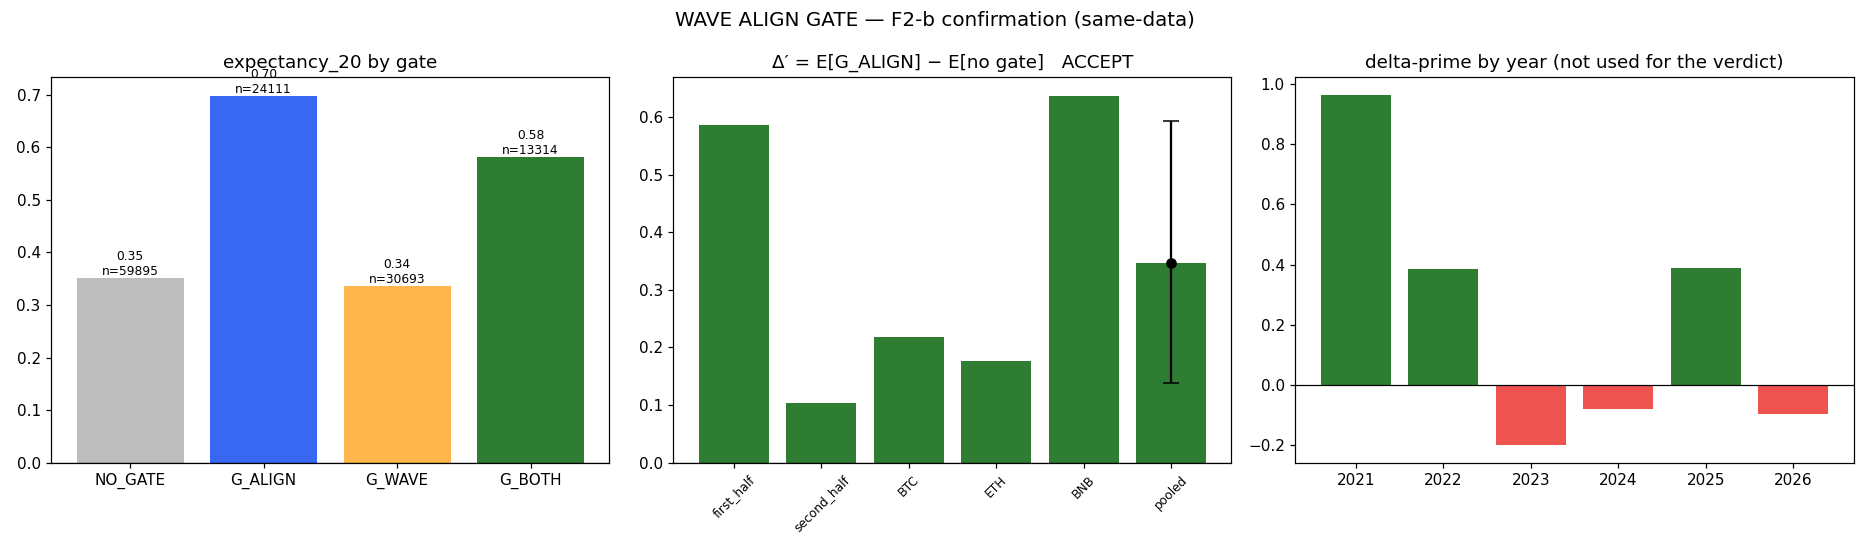

Values plotted in this chart, from the file beside it:
section, gate, n, expectancy_20, profit_factor, survival_rate, win_rate, split, ts_min, ts_max, n_align, e_all, e_align, delta, symbol, pair, year, episodes, len_mean, len_median, len_max, episodes_with_events, positive_ratio, episode_id
gate_table, NO_GATE, 59895, 0.3513, 1.298, 23.15, 50.1, , , , , , , , , , , , , , , , , 
gate_table, G_ALIGN, 24111, 0.6982, 1.603, 25.72, 50.76, , , , , , , , , , , , , , , , , 
gate_table, G_WAVE, 30693, 0.3359, 1.303, 22.64, 49.58, , , , , , , , , , , , , , , , , 
gate_table, G_BOTH, 13314, 0.5818, 1.542, 25.46, 50.35, , , , , , , , , , , , , , , , , 
half_split, , 29947, , , , , first_half, 2021-01-01 01:00:00, 2024-01-02 08:00:00, 12141, 0.4121, 0.9979, 0.5858, , , , , , , , , , 
half_split, , 29948, , , , , second_half, 2024-01-02 08:00:00, 2026-08-31 00:00:00, 11970, 0.2905, 0.3942, 0.1037, , , , , , , , , , 
symbol, , 19656, , , , , , , , 8143, 0.2159, 0.4337, 0.2178, BTCUSDT, , , , , , , , , 
symbol, , 19231, , , , , , , , 7696, 0.4492, 0.6263, 0.1771, ETHUSDT, , , , , , , , , 
symbol, , 21008, , , , , , , , 8272, 0.3883, 1.025, 0.6371, BNBUSDT, , , , , , , , , 
pair, , 52445, , , , , , , , 20942, 0.2137, 0.5184, 0.3047, , PAIR_B, , , , , , , , 
pair, , 7450, , , , , , , , 3169, 1.32, 1.886, 0.5662, , PAIR_C, , , , , , , , 
year, , 10408, , , , , , , , 5703, 0.9715, 1.935, 0.9639, , , 2021, , , , , , , 
year, , 9042, , , , , , , , 1523, -0.2081, 0.1779, 0.386, , , 2022, , , , , , , 
year, , 10360, , , , , , , , 4833, 0.3838, 0.1844, -0.1994, , , 2023, , , , , , , 
year, , 11646, , , , , , , , 5473, 0.4353, 0.3558, -0.0795, , , 2024, , , , , , , 
year, , 10933, , , , , , , , 4151, 0.1493, 0.5378, 0.3885, , , 2025, , , , , , , 
year, , 7506, , , , , , , , 2428, 0.2839, 0.1869, -0.097, , , 2026, , , , , , , 
episode_summary, , , , , , , , , , , , , , BTCUSDT, PAIR_B, , 243.0, 17.27, 3.0, 201.0, 168.0, 0.2619, 
episode_summary, , , , , , , , , , , , , , ETHUSDT, PAIR_B, , 224.0, 17.88, 3.5, 210.0, 162.0, 0.2654, 
episode_summary, , , , , , , , , , , , , , BNBUSDT, PAIR_B, , 239.0, 16.45, 4.0, 199.0, 191.0, 0.2775, 
episode_summary, , , , , , , , , , , , , , BTCUSDT, PAIR_C, , 39.0, 20.74, 4.0, 110.0, 27.0, 0.4074, 
episode_summary, , , , , , , , , , , , , , ETHUSDT, PAIR_C, , 30.0, 26.3, 5.5, 169.0, 25.0, 0.24, 
episode_summary, , , , , , , , , , , , , , BNBUSDT, PAIR_C, , 48.0, 15.6, 2.5, 148.0, 35.0, 0.4, 
episode, , , , , , , , , , , , , 3.769, BTCUSDT, PAIR_B, , , , , , , , BTCUSDT_1
episode, , , , , , , , , , , , , -5.955, BTCUSDT, PAIR_B, , , , , , , , BTCUSDT_105
episode, , , , , , , , , , , , , 2.906, BTCUSDT, PAIR_B, , , , , , , , BTCUSDT_11
episode, , , , , , , , , , , , , 0.356, BTCUSDT, PAIR_B, , , , , , , , BTCUSDT_115
episode, , , , , , , , , , , , , 0.2644, BTCUSDT, PAIR_B, , , , , , , , BTCUSDT_117
episode, , , , , , , , , , , , , 0.16, BTCUSDT, PAIR_B, , , , , , , , BTCUSDT_119
episode, , , , , , , , , , , , , -3.674, BTCUSDT, PAIR_B, , , , , , , , BTCUSDT_121
episode, , , , , , , , , , , , , -4.475, BTCUSDT, PAIR_B, , , , , , , , BTCUSDT_123
episode, , , , , , , , , , , , , 1.115, BTCUSDT, PAIR_B, , , , , , , , BTCUSDT_129
episode, , , , , , , , , , , , , 0.8701, BTCUSDT, PAIR_B, , , , , , , , BTCUSDT_13
episode, , , , , , , , , , , , , -0.8378, BTCUSDT, PAIR_B, , , , , , , , BTCUSDT_131
episode, , , , , , , , , , , , , -3.002, BTCUSDT, PAIR_B, , , , , , , , BTCUSDT_135
episode, , , , , , , , , , , , , -4.484, BTCUSDT, PAIR_B, , , , , , , , BTCUSDT_137
episode, , , , , , , , , , , , , 3.413, BTCUSDT, PAIR_B, , , , , , , , BTCUSDT_139
episode, , , , , , , , , , , , , -1.768, BTCUSDT, PAIR_B, , , , , , , , BTCUSDT_141
episode, , , , , , , , , , , , , -3.535, BTCUSDT, PAIR_B, , , , , , , , BTCUSDT_147
episode, , , , , , , , , , , , , -1.991, BTCUSDT, PAIR_B, , , , , , , , BTCUSDT_149
episode, , , , , , , , , , , , , 2.489, BTCUSDT, PAIR_B, , , , , , , , BTCUSDT_151
episode, , , , , , , , , , , , , -0.0902, BTCUSDT, PAIR_B, , , , , , , , BTCUSDT_153
episode, , , , , , , , , , , , , -1.452, BTCUSDT, PAIR_B, , , , , , , , BTCUSDT_155
episode, , , , , , , , , , , , , 1.111, BTCUSDT, PAIR_B, , , , , , , , BTCUSDT_157
episode, , , , , , , , , , , , , -0.5995, BTCUSDT, PAIR_B, , , , , , , , BTCUSDT_159
episode, , , , , , , , , , , , , -0.0589, BTCUSDT, PAIR_B, , , , , , , , BTCUSDT_161
episode, , , , , , , , , , , , , -0.576, BTCUSDT, PAIR_B, , , , , , , , BTCUSDT_165
episode, , , , , , , , , , , , , -1.621, BTCUSDT, PAIR_B, , , , , , , , BTCUSDT_167
episode, , , , , , , , , , , , , -0.3666, BTCUSDT, PAIR_B, , , , , , , , BTCUSDT_169
episode, , , , , , , , , , , , , -6.961, BTCUSDT, PAIR_B, , , , , , , , BTCUSDT_17
episode, , , , , , , , , , , , , -2.488, BTCUSDT, PAIR_B, , , , , , , , BTCUSDT_171
episode, , , , , , , , , , , , , -0.2556, BTCUSDT, PAIR_B, , , , , , , , BTCUSDT_175
episode, , , , , , , , , , , , , 0.2846, BTCUSDT, PAIR_B, , , , , , , , BTCUSDT_177
episode, , , , , , , , , , , , , -0.379, BTCUSDT, PAIR_B, , , , , , , , BTCUSDT_179
episode, , , , , , , , , , , , , -1.555, BTCUSDT, PAIR_B, , , , , , , , BTCUSDT_181
episode, , , , , , , , , , , , , -0.8805, BTCUSDT, PAIR_B, , , , , , , , BTCUSDT_183
episode, , , , , , , , , , , , , 2.649, BTCUSDT, PAIR_B, , , , , , , , BTCUSDT_185
episode, , , , , , , , , , , , , -0.81, BTCUSDT, PAIR_B, , , , , , , , BTCUSDT_187
episode, , , , , , , , , , , , , -0.0929, BTCUSDT, PAIR_B, , , , , , , , BTCUSDT_19
episode, , , , , , , , , , , , , -3.484, BTCUSDT, PAIR_B, , , , , , , , BTCUSDT_191
... 579 more rows
